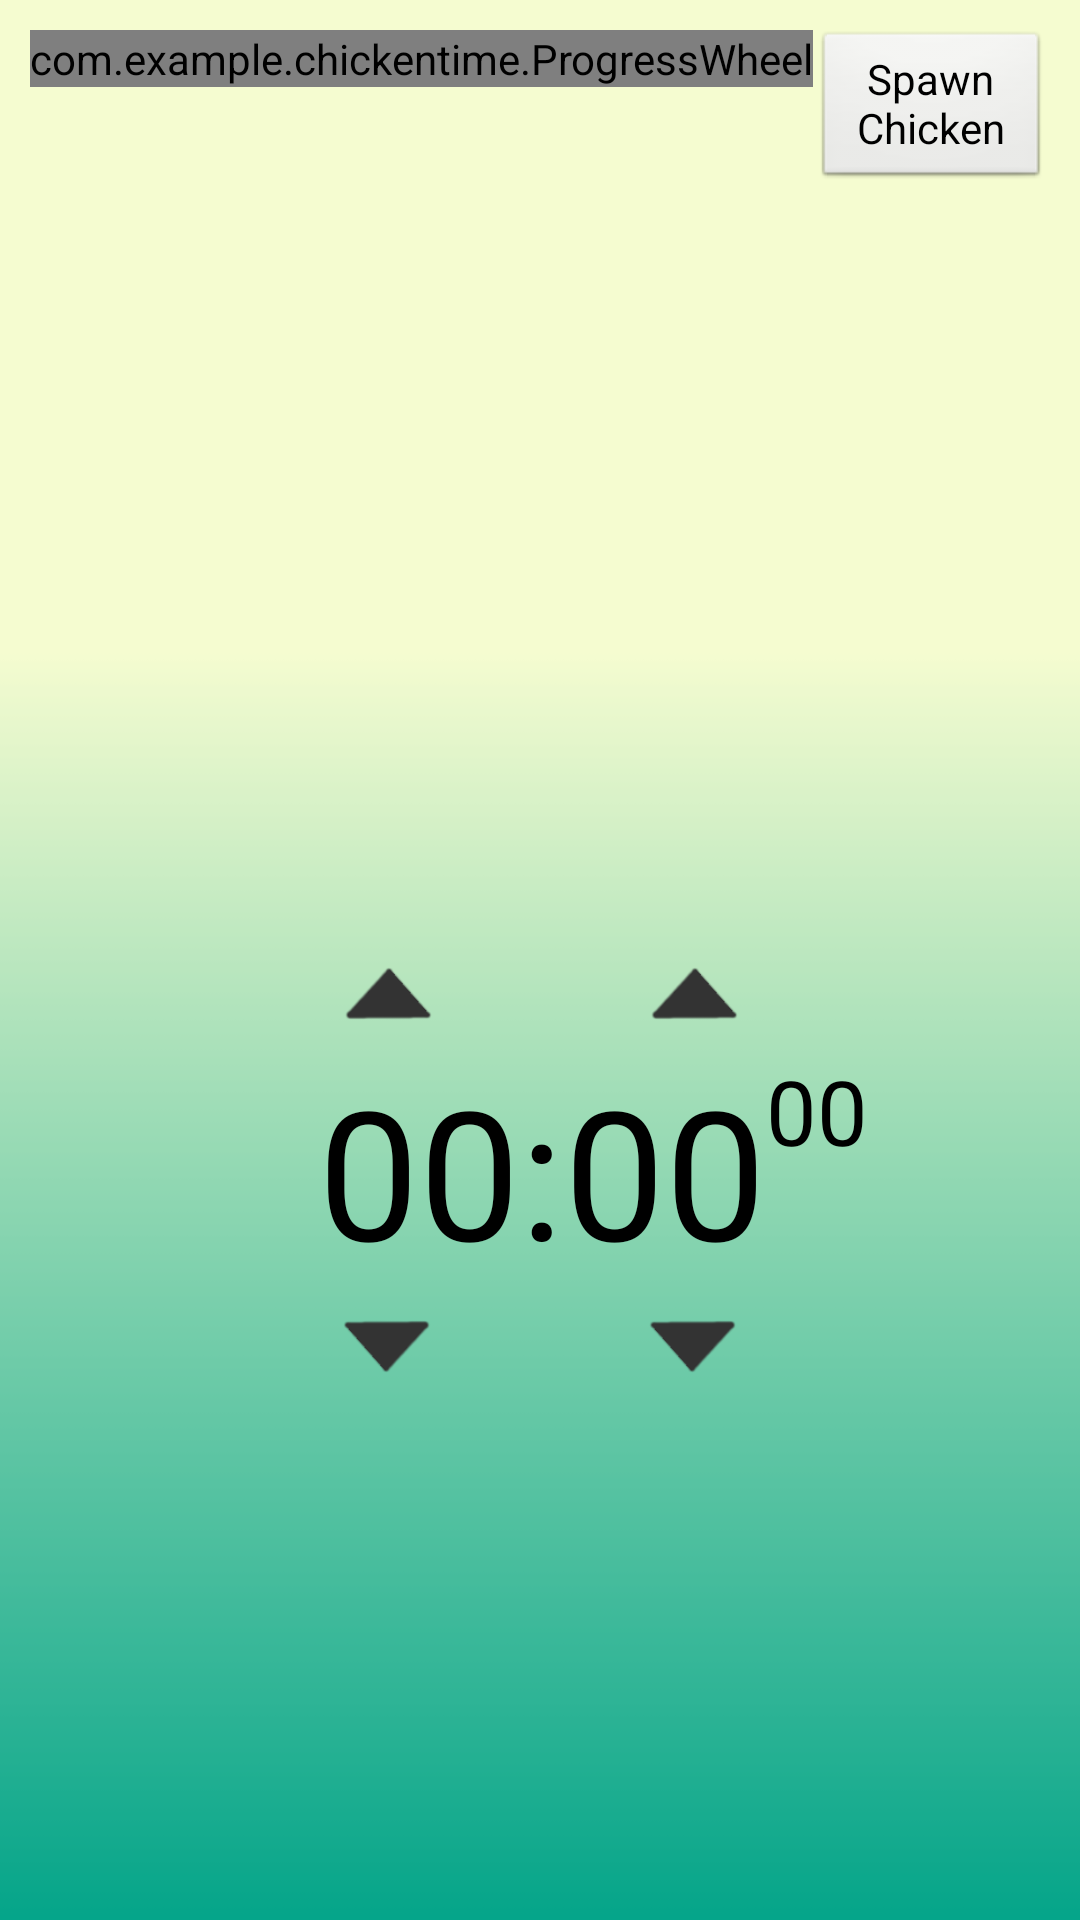

This screen was rendered from an Android layout file. Write that file and the resources it references.
<!-- AndroidManifest.xml: application theme AppTheme -->
<!-- res/layout/activity_main.xml -->
<RelativeLayout xmlns:android="http://schemas.android.com/apk/res/android"
    xmlns:ProgressWheel="http://schemas.android.com/apk/res-auto"
    android:layout_width="fill_parent"
    android:layout_height="fill_parent"
    android:background="@drawable/background"
    android:orientation="vertical" xmlns:app="http://schemas.android.com/apk/res/com.example.chickentime">
    <LinearLayout
        android:id="@+id/linearLayout1"
        android:layout_width="wrap_content"
        android:layout_height="wrap_content"
        android:layout_marginLeft="10dp"
        android:layout_marginRight="10dp"
        android:layout_marginTop="10dp"
        android:orientation="horizontal" >

        <FrameLayout
            android:id="@+id/frameL"
            android:layout_width="wrap_content"
            android:layout_height="wrap_content" >

            <com.example.chickentime.ProgressWheel
                android:id="@+id/progressBarTwo"
                android:layout_width="wrap_content"
                android:layout_height="wrap_content"
                ProgressWheel:barColor="#cd2c24"
                ProgressWheel:barLength="60dp"
                ProgressWheel:barWidth="25dp"
                ProgressWheel:contourColor="#80FFFFFF"
                ProgressWheel:contourSize ="0dp"
                ProgressWheel:rimColor="#cd2c24"
                ProgressWheel:rimWidth="0dp"
                ProgressWheel:spinSpeed="3dp"
                ProgressWheel:textColor="#222222"
                ProgressWheel:textSize="14sp"
                 />

            <ImageView
                android:id="@+id/imageView1"
                android:layout_width="match_parent"
                android:layout_height="194dp"
                android:layout_marginTop="50dp"
                android:contentDescription="Chicken"
                android:maxWidth="10dp"
                android:onClick="spawnChicken"
                android:src="@drawable/kurczak" />

        </FrameLayout>

        <Button
            android:id="@+id/button2"
            android:layout_width="wrap_content"
            android:layout_height="wrap_content"
            android:layout_alignLeft="@+id/linearLayout1"
            android:layout_alignParentTop="true"
            android:onClick="spawnChicken"
            android:text="Spawn Chicken" />

    </LinearLayout>

    <LinearLayout
        android:layout_width="match_parent"
        android:layout_height="match_parent"
        android:layout_marginTop="300dp"
        android:orientation="vertical" >

        <LinearLayout
            android:layout_width="match_parent"
            android:layout_height="wrap_content"
            android:orientation="horizontal" >

            <TextView
                android:layout_width="0dp"
                android:layout_height="wrap_content"
                android:layout_weight="2" />

            <ImageView
                android:id="@+id/incH"
                android:layout_width="50dp"
                android:layout_height="50dp"
                android:layout_gravity="center_horizontal|bottom"
                android:layout_margin="-10dp"
                android:onClick="incH"
                android:padding="10dp"
                android:src="@drawable/trojkat" />

            <TextView
                android:layout_width="0dp"
                android:layout_height="wrap_content"
                android:layout_weight="1" />

            <ImageView
                android:id="@+id/incMin"
                android:layout_width="50dp"
                android:layout_height="50dp"
                android:layout_gravity="center_horizontal|bottom"
                android:layout_margin="-10dp"
                android:onClick="incMin"
                android:padding="10dp"
                android:src="@drawable/trojkat" />

            <TextView
                android:layout_width="0dp"
                android:layout_height="wrap_content"
                android:layout_weight="2" />
        </LinearLayout>

        <LinearLayout
            android:layout_width="match_parent"
            android:layout_height="wrap_content"
            android:orientation="horizontal" >

            <TextView
                android:layout_width="0dp"
                android:layout_height="wrap_content"
                android:layout_weight="3" />

            <TextView
                android:id="@+id/hmin"
                android:layout_width="wrap_content"
                android:layout_height="wrap_content"
                android:layout_gravity="center_vertical"
                android:text="00:00"
                android:textAppearance="?android:attr/textAppearanceLarge"
                android:textSize="60sp" />

            <TextView
                android:id="@+id/seconds"
                android:layout_width="wrap_content"
                android:layout_height="wrap_content"
                android:text="00"
                android:textAppearance="?android:attr/textAppearanceLarge"
                android:textSize="30sp" />

            <TextView
                android:layout_width="0dp"
                android:layout_height="wrap_content"
                android:layout_weight="2" />
        </LinearLayout>

        <LinearLayout
            android:layout_width="match_parent"
            android:layout_height="wrap_content" >

            <TextView
                android:layout_width="0dp"
                android:layout_height="wrap_content"
                android:layout_weight="2" />

            <ImageView
                android:id="@+id/decH"
                android:layout_width="50dp"
                android:layout_height="50dp"
                android:layout_gravity="center_horizontal"
                android:layout_margin="-10dp"
                android:adjustViewBounds="true"
                android:onClick="decH"
                android:padding="10dp"
                android:src="@drawable/trojkat2" />

            <TextView
                android:layout_width="0dp"
                android:layout_height="wrap_content"
                android:layout_weight="1" />

            <ImageView
                android:id="@+id/decMin"
                android:layout_width="50dp"
                android:layout_height="50dp"
                android:layout_gravity="center_horizontal"
                android:layout_margin="-10dp"
                android:onClick="decMin"
                android:padding="10dp"
                android:src="@drawable/trojkat2" />

            <TextView
                android:layout_width="0dp"
                android:layout_height="wrap_content"
                android:layout_weight="2" />
        </LinearLayout>
    </LinearLayout>

</RelativeLayout>
<!-- resources referenced by this layout -->
<resources>
  <!-- drawable background: png bitmap (drawable-hdpi, 3596 bytes) -->
  <!-- drawable trojkat: png bitmap (drawable-hdpi, 1201 bytes) -->
  <!-- drawable trojkat2: png bitmap (drawable-hdpi, 1215 bytes) -->
  <style name="AppTheme" parent="AppBaseTheme">
          
      </style>
  <style name="AppBaseTheme" parent="android:Theme.Light">
          
      </style>
</resources>
